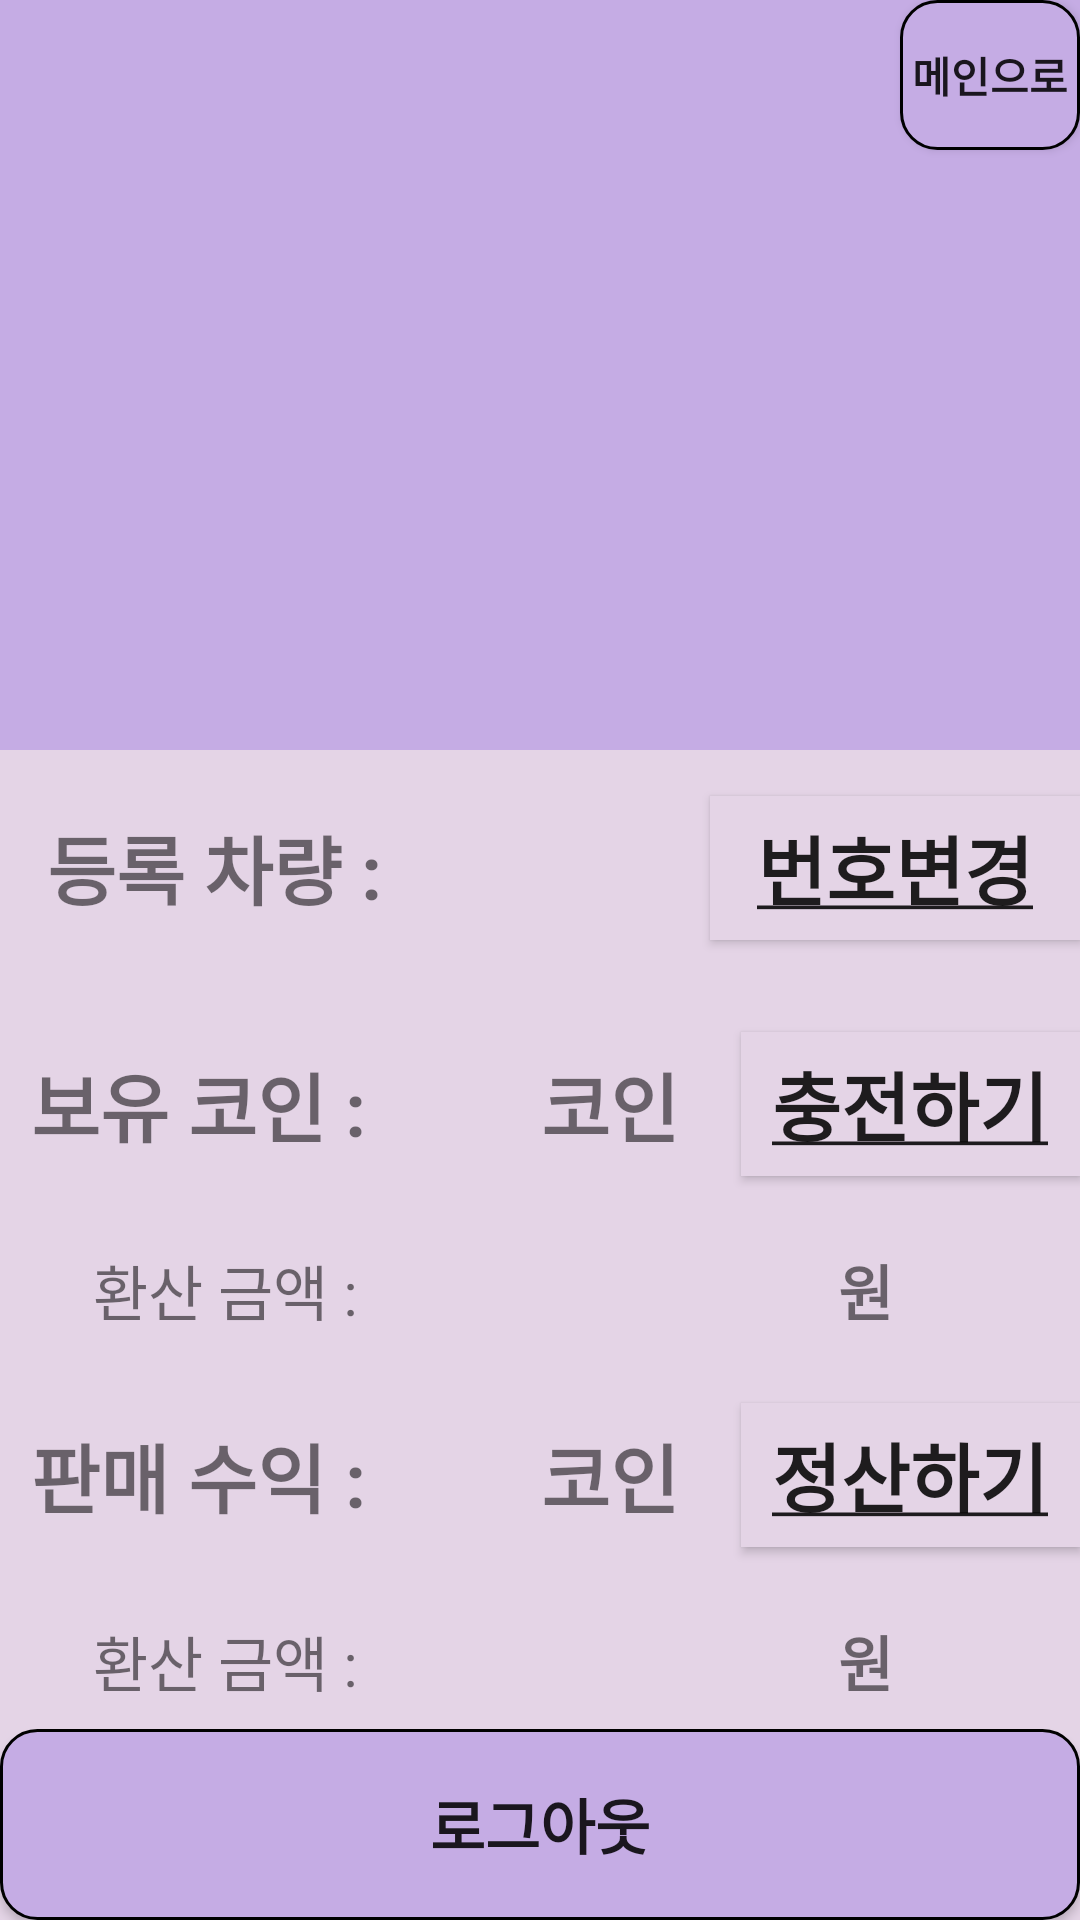

This screen was rendered from an Android layout file. Write that file and the resources it references.
<!-- AndroidManifest.xml: application theme Theme.GP2 -->
<!-- res/layout/fragment_user.xml -->
<?xml version="1.0" encoding="utf-8"?>
<FrameLayout xmlns:android="http://schemas.android.com/apk/res/android"
    xmlns:app="http://schemas.android.com/apk/res-auto"
    xmlns:tools="http://schemas.android.com/tools"
    android:layout_width="match_parent"
    android:layout_height="match_parent"
    tools:context=".Fragment.UserFragment">

    <androidx.constraintlayout.widget.ConstraintLayout
        android:layout_width="match_parent"
        android:layout_height="250dp"
        android:background="@color/purple_200">

        <Button
            android:id="@+id/go_back3"
            android:layout_width="60dp"
            android:layout_height="50dp"
            android:background="@drawable/button_background"
            android:drawableTop="@drawable/ic_baseline_logout_24"
            android:text="메인으로"
            android:textStyle="bold"
            app:layout_constraintEnd_toEndOf="parent"
            app:layout_constraintTop_toTopOf="parent" />

        <ImageView
            android:id="@+id/myUserImage"
            android:layout_width="150dp"
            android:layout_height="150dp"
            android:layout_marginStart="10dp"
            android:src="@drawable/ic_my"
            app:layout_constraintBottom_toBottomOf="parent"
            app:layout_constraintStart_toStartOf="parent"
            app:layout_constraintTop_toTopOf="parent" />

        <TextView
            android:layout_marginStart="5dp"
            android:id="@+id/myUserEmailText"
            android:layout_width="wrap_content"
            android:layout_marginTop="10dp"
            android:layout_height="0dp"
            android:text=""
            android:textColor="#fff"
            android:textSize="20sp"
            app:layout_constraintTop_toBottomOf="@+id/myUserNameText"
            app:layout_constraintStart_toEndOf="@+id/myUserImage"
            app:layout_constraintBottom_toBottomOf="parent"
             />
        <TextView
            app:layout_constraintTop_toTopOf="parent"
            app:layout_constraintBottom_toBottomOf="parent"
            android:layout_marginStart="5dp"
            android:id="@+id/myUserNameText"
            android:layout_width="wrap_content"
            android:layout_height="wrap_content"
            android:text=""
            android:textColor="#fff"
            android:textSize="20sp"
            app:layout_constraintStart_toEndOf="@+id/myUserImage"/>
    </androidx.constraintlayout.widget.ConstraintLayout>
    <LinearLayout
        android:orientation="vertical"
        android:background="@color/purple_59"
        android:layout_width="match_parent"
        android:layout_height="match_parent"
        android:layout_marginTop="250dp">
        <LinearLayout
            android:gravity="center"
            android:layout_weight="2"
            android:orientation="horizontal"
            android:layout_width="match_parent"
            android:layout_height="wrap_content">
            <TextView
                android:gravity="center"
                android:textStyle="bold"
                android:textSize="25sp"
                android:text="등록 차량 :"
                android:layout_weight="1"
                android:layout_width="wrap_content"
                android:layout_height="wrap_content"/>
            <TextView
                android:id="@+id/user_car_number"
                android:textSize="25sp"
                android:gravity="center"
                android:text=""
                android:layout_weight="3"
                android:layout_width="wrap_content"
                android:layout_height="wrap_content"/>

            <Button
                android:id="@+id/car_number_button"
                android:layout_width="wrap_content"
                android:layout_height="wrap_content"
                android:layout_weight="1"
                android:background="@color/purple_59"
                android:text="@string/u_string_3"
                android:textSize="25sp"
                android:textStyle="bold" />
        </LinearLayout>
        <LinearLayout
            android:gravity="center"
            android:layout_weight="2"
            android:orientation="horizontal"
            android:layout_width="match_parent"
            android:layout_height="wrap_content">
            <TextView
                android:gravity="center"
                android:textStyle="bold"
                android:textSize="25sp"
                android:text="보유 코인 :"
                android:layout_weight="1"
                android:layout_width="wrap_content"
                android:layout_height="wrap_content"/>
            <TextView
                android:id="@+id/user_coin"
                android:textSize="25sp"
                android:gravity="right"
                android:text=""
                android:layout_weight="2"
                android:layout_width="wrap_content"
                android:layout_height="wrap_content"/>
            <TextView
                android:textStyle="bold"
                android:textSize="25sp"
                android:text=" 코인"
                android:layout_weight="1"
                android:layout_width="wrap_content"
                android:layout_height="wrap_content"/>
            <Button
                android:id="@+id/user_coin_button"
                android:textStyle="bold"
                android:textSize="25sp"
                android:background="@color/purple_59"
                android:text="@string/u_string_1"
                android:layout_weight="1"
                android:layout_width="wrap_content"
                android:layout_height="wrap_content"/>
        </LinearLayout>
        <LinearLayout
            android:gravity="center"
            android:layout_weight="1"
            android:orientation="horizontal"
            android:layout_width="match_parent"
            android:layout_height="wrap_content" >
            <TextView
                android:gravity="center"
                android:textSize="20sp"
                android:text="환산 금액 :"
                android:layout_weight="1"
                android:layout_width="wrap_content"
                android:layout_height="wrap_content"/>
            <TextView
                android:id="@+id/user_coin_won"
                android:textSize="20sp"
                android:gravity="right"
                android:text=""
                android:layout_weight="2"
                android:layout_width="wrap_content"
                android:layout_height="wrap_content"/>
            <TextView
                android:textStyle="bold"
                android:textSize="20sp"
                android:text=" 원"
                android:layout_weight="1"
                android:layout_width="wrap_content"
                android:layout_height="wrap_content"/>
        </LinearLayout>
        <LinearLayout
            android:gravity="center"
            android:layout_weight="2"
            android:orientation="horizontal"
            android:layout_width="match_parent"
            android:layout_height="wrap_content" >
            <TextView
                android:gravity="center"
                android:textStyle="bold"
                android:textSize="25sp"
                android:text="판매 수익 :"
                android:layout_weight="1"
                android:layout_width="wrap_content"
                android:layout_height="wrap_content"/>
            <TextView
                android:id="@+id/user_profits"
                android:textSize="25sp"
                android:gravity="right"
                android:text=""
                android:layout_weight="2"
                android:layout_width="wrap_content"
                android:layout_height="wrap_content"/>
            <TextView
                android:textStyle="bold"
                android:textSize="25sp"
                android:text=" 코인"
                android:layout_weight="1"
                android:layout_width="wrap_content"
                android:layout_height="wrap_content"/>
            <Button
                android:id="@+id/user_profits_button"
                android:textStyle="bold"
                android:textSize="25sp"
                android:background="@color/purple_59"
                android:text="@string/u_string_2"
                android:layout_weight="1"
                android:layout_width="wrap_content"
                android:layout_height="wrap_content"/>
        </LinearLayout>
        <LinearLayout
            android:gravity="center"
            android:layout_weight="1"
            android:orientation="horizontal"
            android:layout_width="match_parent"
            android:layout_height="wrap_content" >
            <TextView
                android:gravity="center"
                android:textSize="20sp"
                android:text="환산 금액 :"
                android:layout_weight="1"
                android:layout_width="wrap_content"
                android:layout_height="wrap_content"/>
            <TextView
                android:id="@+id/user_profits_won"
                android:textSize="20sp"
                android:gravity="right"
                android:text=""
                android:layout_weight="2"
                android:layout_width="wrap_content"
                android:layout_height="wrap_content"/>
            <TextView
                android:textStyle="bold"
                android:textSize="20sp"
                android:text=" 원"
                android:layout_weight="1"
                android:layout_width="wrap_content"
                android:layout_height="wrap_content"/>
        </LinearLayout>
        <Button
            android:id="@+id/user_logout_button"
            android:background="@drawable/button_background"
            android:textStyle="bold"
            android:textSize="20sp"
            android:text="로그아웃"
            android:layout_weight="1"
            android:layout_width="match_parent"
            android:layout_height="wrap_content"/>


    </LinearLayout>
</FrameLayout>
<!-- resources referenced by this layout -->
<resources>
  <color name="purple_200">#C5ACE4</color>
  <color name="purple_59">#E4D4E6</color>
  <!-- drawable button_background (drawable) -->
  <?xml version="1.0" encoding="utf-8"?>
  <shape xmlns:android="http://schemas.android.com/apk/res/android"
      android:padding="10dp"
      android:shape="rectangle" >
      <solid android:color="@color/purple_200" />
      <corners
          android:bottomLeftRadius="12dp"
          android:bottomRightRadius="12dp"
          android:topLeftRadius="12dp"
          android:topRightRadius="12dp" />
      <stroke
          android:width="1dp"
          android:color="#000000" />
  </shape>
  <string name="u_string_1"><u>충전하기</u></string>
  <string name="u_string_2"><u>정산하기</u></string>
  <string name="u_string_3"><u>번호변경</u></string>
  <style name="Theme.GP2" parent="Theme.AppCompat.Light.NoActionBar">
          
          <item name="colorPrimary">@color/purple_500</item>
          <item name="colorPrimaryVariant">@color/purple_700</item>
          <item name="colorOnPrimary">@color/white</item>
          
          <item name="colorSecondary">@color/teal_200</item>
          <item name="colorSecondaryVariant">@color/teal_700</item>
          <item name="colorOnSecondary">@color/black</item>
          
          <item name="android:statusBarColor" tools:targetApi="l">?attr/colorPrimaryVariant</item>
          
      </style>
  <color name="purple_500">#FF6200EE</color>
  <color name="purple_700">#FF3700B3</color>
  <color name="white">#FFFFFFFF</color>
  <color name="teal_200">#FF03DAC5</color>
  <color name="teal_700">#FF018786</color>
  <color name="black">#FF000000</color>
</resources>
